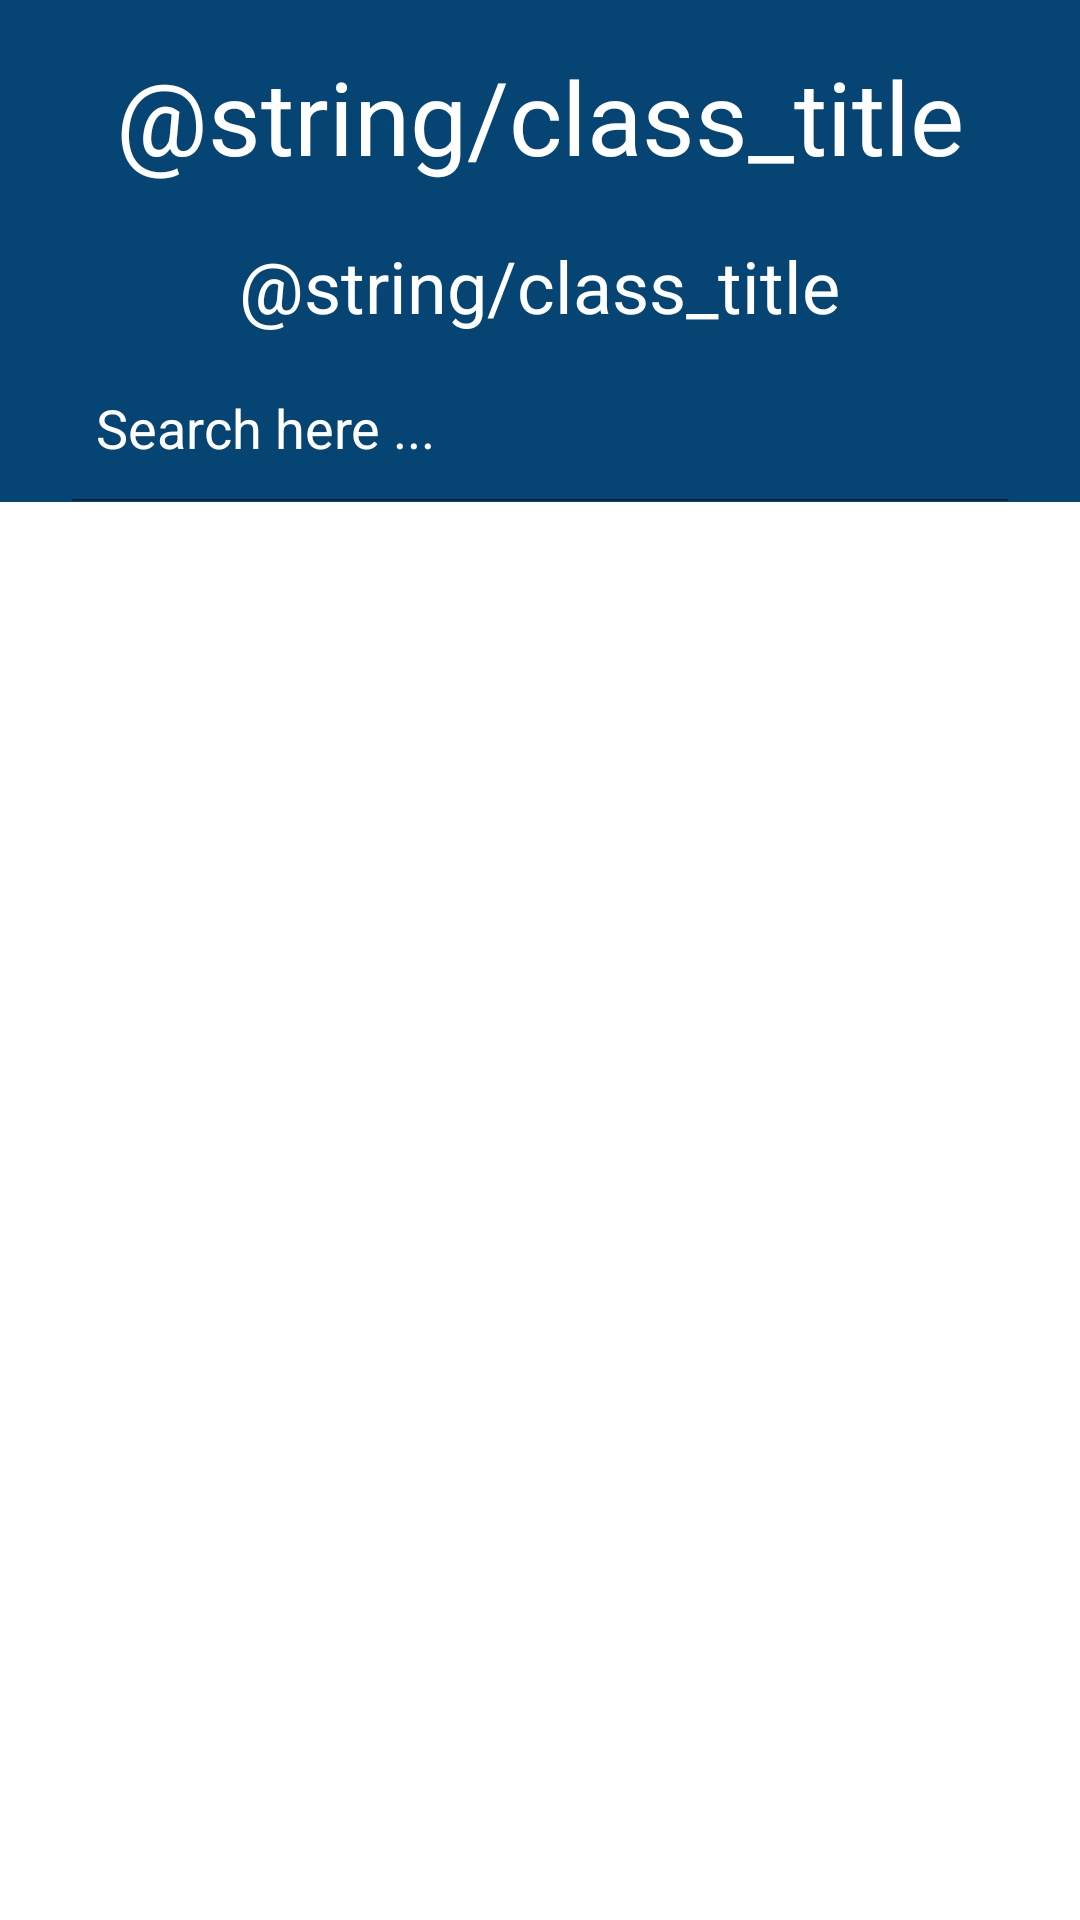

Write the Android layout XML for this screen, with the resource values it uses.
<!-- AndroidManifest.xml: application theme Theme.AndroidSCVImportExport -->
<!-- res/layout/fragment_detail.xml -->
<?xml version="1.0" encoding="utf-8"?>
<androidx.constraintlayout.widget.ConstraintLayout xmlns:android="http://schemas.android.com/apk/res/android"
    xmlns:tools="http://schemas.android.com/tools"
    xmlns:custom="http://schemas.android.com/apk/res-auto"
    android:layout_width="match_parent"
    android:layout_height="match_parent"
    xmlns:app="http://schemas.android.com/apk/res-auto"
    android:background="@color/white"
    tools:context=".ui.DetailFragment">


    <androidx.constraintlayout.widget.ConstraintLayout
        android:id="@+id/search_view_layout"
        android:layout_width="match_parent"
        android:layout_height="wrap_content"
        android:background="@color/primaryColor"
        app:layout_constraintEnd_toEndOf="parent"
        app:layout_constraintStart_toStartOf="parent"
        custom:layout_constraintTop_toTopOf="parent">


        <TextView
            android:id="@+id/class_title_text"
            android:layout_width="wrap_content"
            android:layout_height="wrap_content"
            android:layout_marginTop="16dp"
            android:text="@string/class_title"
            android:textColor="@color/white"
            android:textSize="34sp"
            custom:layout_constraintBottom_toBottomOf="parent"
            custom:layout_constraintEnd_toEndOf="parent"
            custom:layout_constraintHorizontal_bias="0.498"
            custom:layout_constraintStart_toStartOf="parent"
            custom:layout_constraintTop_toTopOf="parent"
            custom:layout_constraintVertical_bias="0.0" />


        <TextView
            android:id="@+id/teacher_title"
            android:layout_width="wrap_content"
            android:layout_height="wrap_content"
            android:text="@string/class_title"
            android:textColor="@color/white"
            android:textSize="24sp"
            custom:layout_constraintBottom_toBottomOf="parent"
            custom:layout_constraintEnd_toEndOf="parent"
            custom:layout_constraintHorizontal_bias="0.498"
            custom:layout_constraintStart_toStartOf="parent"
            custom:layout_constraintTop_toBottomOf="@+id/class_title_text"
            custom:layout_constraintVertical_bias="0.24000001" />

        <androidx.appcompat.widget.SearchView
            android:id="@+id/user_search_view"
            android:layout_width="match_parent"
            android:layout_height="wrap_content"
            android:layout_marginHorizontal="16dp"
            android:layout_marginTop="8dp"
            android:theme="@style/ThemeOverlay.AppTheme.Toolbar.Primary"
            app:iconifiedByDefault="false"
            app:searchIcon="@drawable/search_icon"
            custom:layout_constraintEnd_toEndOf="parent"
            custom:layout_constraintStart_toStartOf="parent"
            custom:layout_constraintTop_toBottomOf="@+id/teacher_title"
            custom:queryHint="Search here ..." />
    </androidx.constraintlayout.widget.ConstraintLayout>


    <androidx.recyclerview.widget.RecyclerView
        android:id="@+id/list_recyclerview"
        android:layout_width="0dp"
        android:layout_height="0dp"
        android:layout_marginTop="16dp"
        app:layout_constraintBottom_toBottomOf="parent"
        app:layout_constraintEnd_toEndOf="parent"
        app:layout_constraintStart_toStartOf="parent"
        app:layout_constraintTop_toBottomOf="@+id/search_view_layout"
        app:layout_constraintVertical_bias="0.0"
        tools:listitem="@layout/list_item" />

</androidx.constraintlayout.widget.ConstraintLayout>
<!-- res/layout/list_item.xml (included above) -->
<?xml version="1.0" encoding="utf-8"?>
<androidx.constraintlayout.widget.ConstraintLayout
    xmlns:android="http://schemas.android.com/apk/res/android"
    xmlns:app="http://schemas.android.com/apk/res-auto"
    android:layout_width="match_parent"
    android:layout_height="wrap_content"
    android:background="?android:attr/selectableItemBackground"
    android:clickable="true"
    android:focusable="true"
    >

    <androidx.constraintlayout.widget.ConstraintLayout
        android:id="@+id/bg_layer"
        android:layout_width="match_parent"
        android:layout_height="match_parent"
        app:layout_constraintTop_toTopOf="parent"
        app:layout_constraintBottom_toBottomOf="parent"
        app:layout_constraintStart_toStartOf="parent"
        app:layout_constraintEnd_toEndOf="parent">

        <androidx.cardview.widget.CardView
            android:id="@+id/item_back_card"
            android:layout_width="0dp"
            android:layout_height="wrap_content"
            android:layout_marginTop="4dp"
            android:layout_marginStart="2dp"
            android:layout_marginEnd="2dp"
            app:cardElevation="8dp"
            app:layout_constraintBottom_toTopOf="@+id/view"
            app:layout_constraintEnd_toEndOf="parent"
            app:layout_constraintStart_toStartOf="parent"
            app:layout_constraintTop_toTopOf="parent">

            <androidx.constraintlayout.widget.ConstraintLayout
                android:layout_width="match_parent"
                android:layout_height="match_parent">


                <TextView
                    android:id="@+id/title"
                    android:layout_width="0dp"
                    android:layout_height="wrap_content"
                    android:layout_marginStart="24dp"
                    android:layout_marginTop="16dp"
                    android:layout_marginEnd="8dp"
                    android:layout_marginBottom="24dp"
                    android:text="@string/sample_title"
                    android:textStyle="bold"
                    android:textSize="18sp"
                    android:ellipsize="marquee"
                    android:textColor="@color/primaryColorDark"
                    android:fadingEdge="horizontal"
                    android:gravity="center_vertical"
                    android:marqueeRepeatLimit="marquee_forever"
                    android:scrollHorizontally="true"
                    app:layout_constraintEnd_toEndOf="parent"
                    app:layout_constraintStart_toStartOf="parent"
                    app:layout_constraintTop_toTopOf="parent" />

                <TextView
                    android:id="@+id/owner"
                    android:layout_width="0dp"
                    android:layout_height="wrap_content"
                    android:layout_marginStart="24dp"
                    android:layout_marginTop="4dp"
                    android:layout_marginEnd="8dp"
                    android:layout_marginBottom="18dp"
                    android:text="@string/sample_text"
                    android:textSize="12sp"

                    app:layout_constraintBottom_toBottomOf="parent"
                    app:layout_constraintEnd_toEndOf="parent"
                    app:layout_constraintStart_toStartOf="parent"
                    app:layout_constraintTop_toBottomOf="@+id/title" />


            </androidx.constraintlayout.widget.ConstraintLayout>

        </androidx.cardview.widget.CardView>


        <View
            android:id="@+id/view"
            android:layout_width="0dp"
            android:layout_height="1dp"
            android:layout_marginStart="4dp"
            android:layout_marginEnd="4dp"
            android:background="#4AFFB1B1"
            app:layout_constraintEnd_toEndOf="parent"
            app:layout_constraintStart_toStartOf="parent"
            app:layout_constraintBottom_toBottomOf="parent"/>

    </androidx.constraintlayout.widget.ConstraintLayout>


</androidx.constraintlayout.widget.ConstraintLayout>
<!-- resources referenced by this layout -->
<resources>
  <color name="primaryColor">#064473</color>
  <color name="primaryColorDark">#043255</color>
  <color name="white">#FFFFFFFF</color>
  <string name="sample_text">12.325 Km</string>
  <string name="sample_title">St. Pole Hospital</string>
  <style name="ThemeOverlay.AppTheme.Toolbar.Primary" parent="Theme.MaterialComponents.DayNight.DarkActionBar">
          
          <item name="android:editTextColor">?attr/colorOnPrimary</item>
          <item name="android:textColorHint">?attr/colorOnPrimary</item>
          <item name="searchIcon">@drawable/search_icon</item>
          <item name="android:icon">@drawable/search_icon</item>
          <item name="colorControlActivated">?attr/colorOnPrimary</item>
      </style>
  <style name="Theme.AndroidSCVImportExport" parent="Base.Theme.AndroidSCVImportExport" />
  <style name="Base.Theme.AndroidSCVImportExport" parent="Theme.Material3.DayNight.NoActionBar">
          
          
      </style>
</resources>
